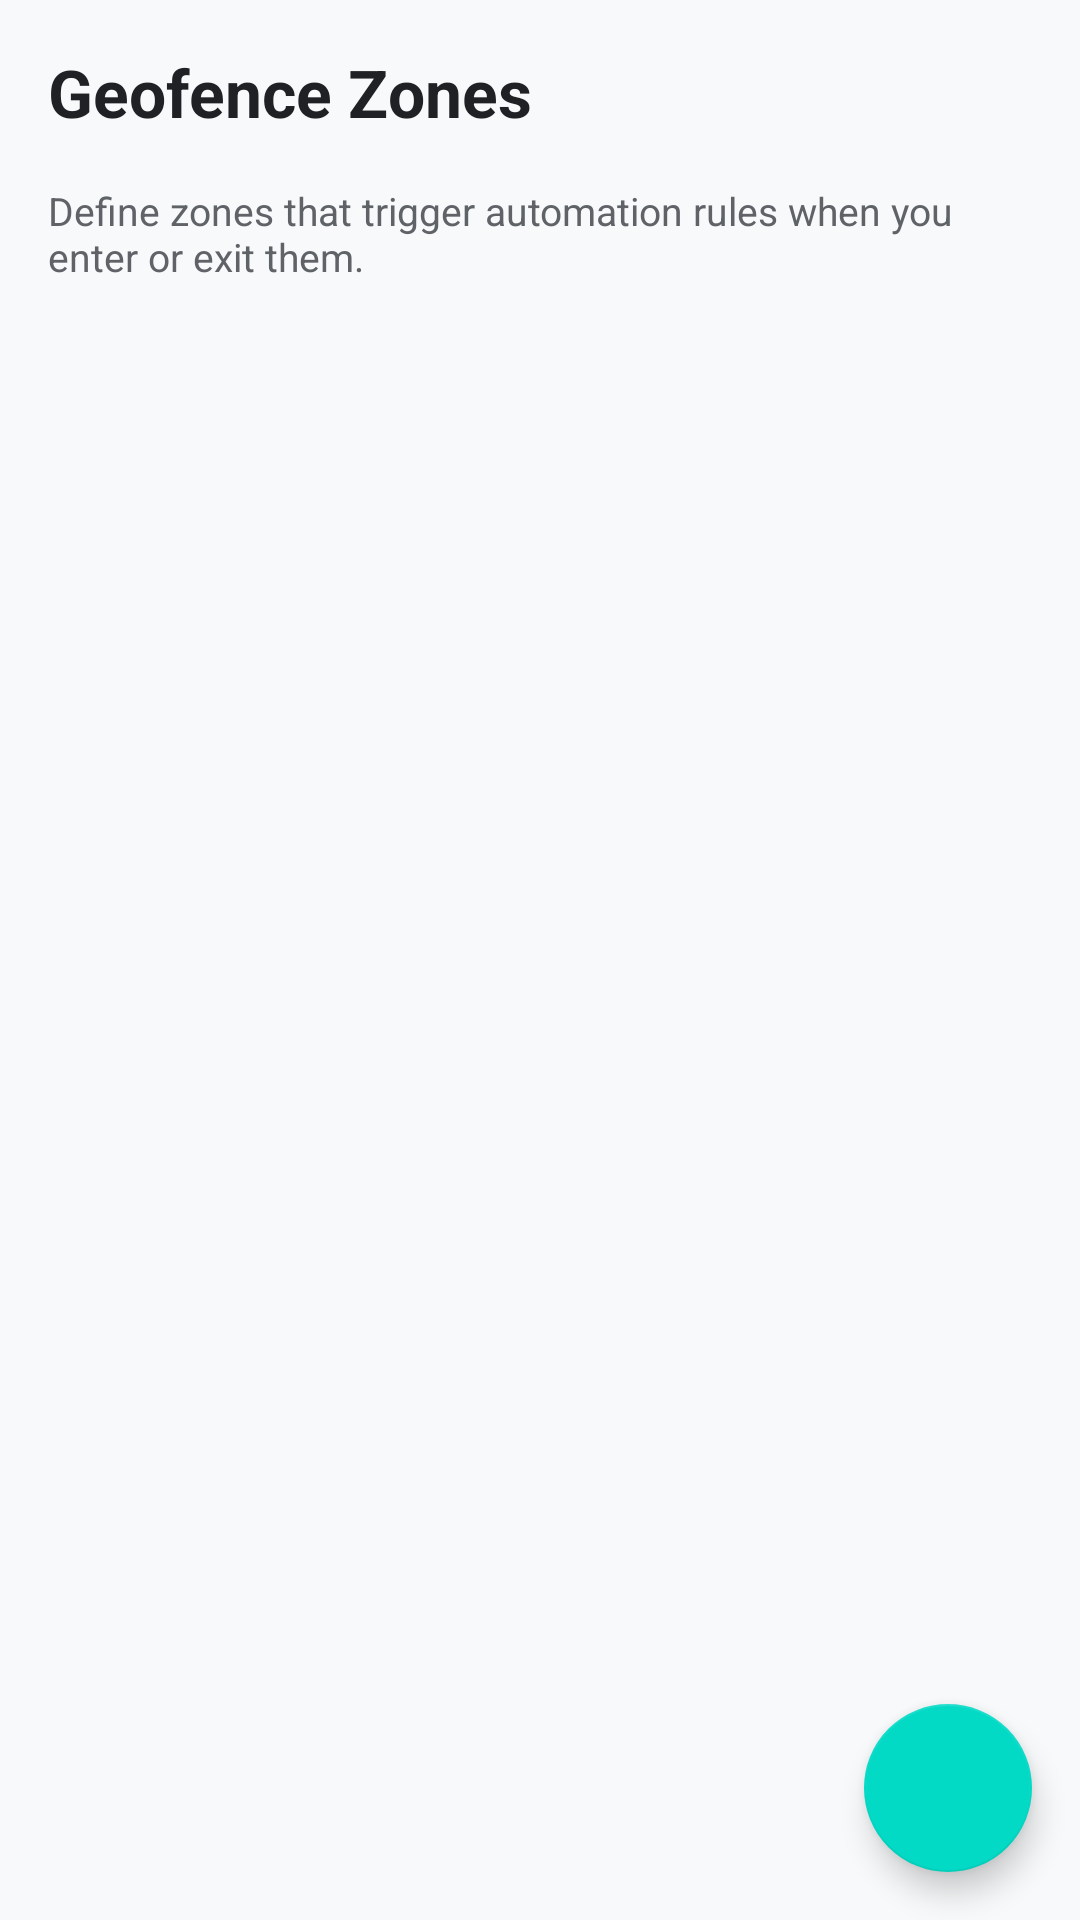

Here is an Android app screen rendered from its layout file. Give the layout XML and the strings, colors and styles it references.
<!-- AndroidManifest.xml: application theme Theme.LocalAIAutomation -->
<!-- res/layout/fragment_locations.xml -->
<?xml version="1.0" encoding="utf-8"?>
<androidx.coordinatorlayout.widget.CoordinatorLayout
    xmlns:android="http://schemas.android.com/apk/res/android"
    xmlns:app="http://schemas.android.com/apk/res-auto"
    android:layout_width="match_parent"
    android:layout_height="match_parent"
    android:background="@color/colorBackground">

    <LinearLayout
        android:layout_width="match_parent"
        android:layout_height="match_parent"
        android:orientation="vertical"
        android:padding="16dp">

        <LinearLayout
            android:layout_width="match_parent"
            android:layout_height="wrap_content"
            android:gravity="center_vertical"
            android:orientation="horizontal"
            android:paddingBottom="16dp">

            <TextView
                android:layout_width="0dp"
                android:layout_height="wrap_content"
                android:layout_weight="1"
                android:text="Geofence Zones"
                android:textColor="@color/colorTextPrimary"
                android:textSize="22sp"
                android:textStyle="bold" />
        </LinearLayout>

        <TextView
            android:layout_width="match_parent"
            android:layout_height="wrap_content"
            android:text="Define zones that trigger automation rules when you enter or exit them."
            android:textColor="@color/colorTextSecondary"
            android:textSize="13sp"
            android:paddingBottom="12dp" />

        <TextView
            android:id="@+id/tvEmptyLocations"
            android:layout_width="match_parent"
            android:layout_height="wrap_content"
            android:gravity="center"
            android:padding="32dp"
            android:text="@string/empty_locations"
            android:textColor="@color/colorTextSecondary"
            android:textSize="14sp"
            android:visibility="gone" />

        <androidx.recyclerview.widget.RecyclerView
            android:id="@+id/recyclerLocations"
            android:layout_width="match_parent"
            android:layout_height="match_parent" />

    </LinearLayout>

    <com.google.android.material.floatingactionbutton.FloatingActionButton
        android:id="@+id/fabAddLocation"
        android:layout_width="wrap_content"
        android:layout_height="wrap_content"
        android:layout_gravity="bottom|end"
        android:layout_margin="16dp"
        android:src="@drawable/ic_add"
        app:tint="#FFFFFF" />

</androidx.coordinatorlayout.widget.CoordinatorLayout>
<!-- resources referenced by this layout -->
<resources>
  <color name="colorBackground">#F8F9FA</color>
  <color name="colorTextPrimary">#202124</color>
  <color name="colorTextSecondary">#5F6368</color>
  <string name="empty_locations">No zones added yet.\nTap + to add a geofence zone.</string>
  <style name="Theme.LocalAIAutomation" parent="Theme.MaterialComponents.DayNight.NoActionBar">
          <item name="colorPrimary">@color/colorPrimary</item>
          <item name="colorPrimaryDark">@color/colorPrimaryDark</item>
          <item name="colorAccent">@color/colorAccent</item>
          <item name="android:windowBackground">@color/colorBackground</item>
          <item name="colorSurface">@color/colorSurface</item>
          <item name="colorError">@color/colorError</item>
  
          
          <item name="bottomNavigationStyle">@style/Widget.App.BottomNavigationView</item>
      </style>
  <color name="colorPrimary">#1A73E8</color>
  <color name="colorPrimaryDark">#1557B0</color>
  <color name="colorAccent">#34A853</color>
  <color name="colorSurface">#FFFFFF</color>
  <color name="colorError">#EA4335</color>
  <style name="Widget.App.BottomNavigationView" parent="Widget.MaterialComponents.BottomNavigationView">
          <item name="itemIconTint">@color/nav_item_color_state</item>
          <item name="itemTextColor">@color/nav_item_color_state</item>
          <item name="backgroundTint">@color/colorSurface</item>
      </style>
</resources>
